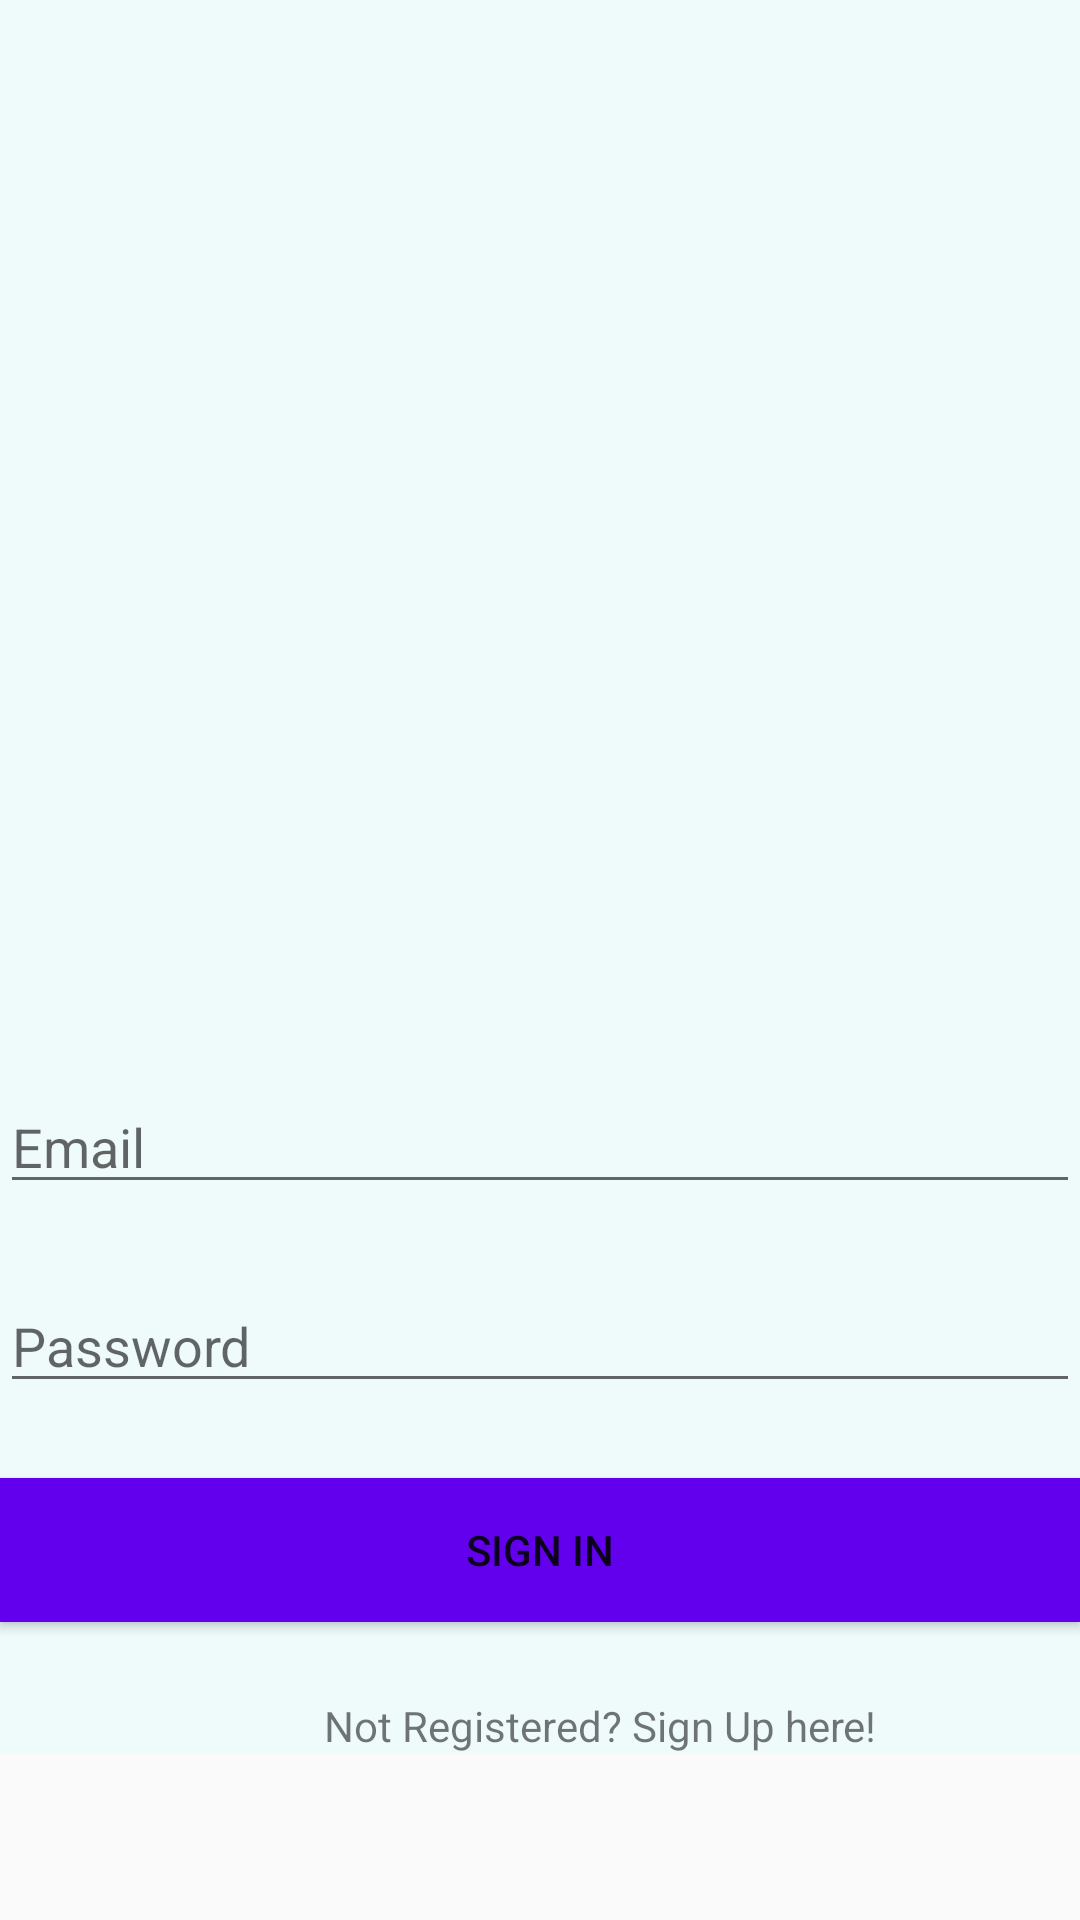

Write the Android layout XML for this screen, with the resource values it uses.
<!-- AndroidManifest.xml: application theme AppTheme -->
<!-- res/layout/activity_loginpage.xml -->
<?xml version="1.0" encoding="utf-8"?>
<ScrollView xmlns:android="http://schemas.android.com/apk/res/android"
    xmlns:app="http://schemas.android.com/apk/res-auto"
    android:id="@+id/scrollStats"
    android:layout_width="match_parent"
    android:layout_height="match_parent"
    android:visibility="visible">

    <LinearLayout

        android:layout_width="match_parent"
        android:layout_height="match_parent"
        android:background="#EFFBFB"
        android:orientation="vertical">


        <ImageView
            android:id="@+id/imageView2"
            android:layout_width="match_parent"
            android:layout_height="300dp"
            android:layout_marginTop="10dp"
            app:srcCompat="@drawable/icon" />

        <EditText
            android:id="@+id/editText3"
            android:layout_width="match_parent"
            android:layout_height="wrap_content"
            android:layout_marginTop="50dp"
            android:autofillHints=""
            android:ems="10"
            android:hint="@string/email"
            android:inputType="textEmailAddress" />

        <EditText
            android:id="@+id/editText4"
            android:layout_width="match_parent"
            android:layout_height="wrap_content"
            android:layout_marginTop="25dp"
            android:autofillHints=""
            android:ems="10"
            android:hint="@string/password"
            android:inputType="textPassword" />

        <Button
            android:id="@+id/button2"
            android:layout_width="match_parent"
            android:layout_height="wrap_content"
            android:layout_marginTop="25dp"
            android:background="#6200EE"
            android:text="@string/sign_in" />

        <TextView
            android:id="@+id/textView2"
            android:layout_width="match_parent"
            android:layout_height="wrap_content"
            android:layout_marginLeft="108dp"
            android:layout_marginTop="25dp"
            android:text="@string/not_registered_sign_up_here" />


    </LinearLayout>
</ScrollView>
<!-- resources referenced by this layout -->
<resources>
  <string name="email" tools:ignore="DuplicateDefinition">Email</string>
  <string name="not_registered_sign_up_here" translatable="false">Not Registered? Sign Up here!</string>
  <string name="password" tools:ignore="DuplicateDefinition">Password</string>
  <string name="sign_in" translatable="false">Sign In</string>
  <style name="AppTheme" parent="Theme.AppCompat.Light.DarkActionBar">
          
          <item name="colorPrimary">@color/colorPrimary</item>
          <item name="colorPrimaryDark">@color/colorPrimaryDark</item>
          <item name="colorAccent">@color/colorAccent</item>
      </style>
  <!-- not gathered from this repository: default colours our renderer supplied (Android Studio template values) -->
  <color name="colorPrimary">#FF6200EE</color>
  <color name="colorPrimaryDark">#FF3700B3</color>
  <color name="colorAccent">#FF03DAC5</color>
</resources>
